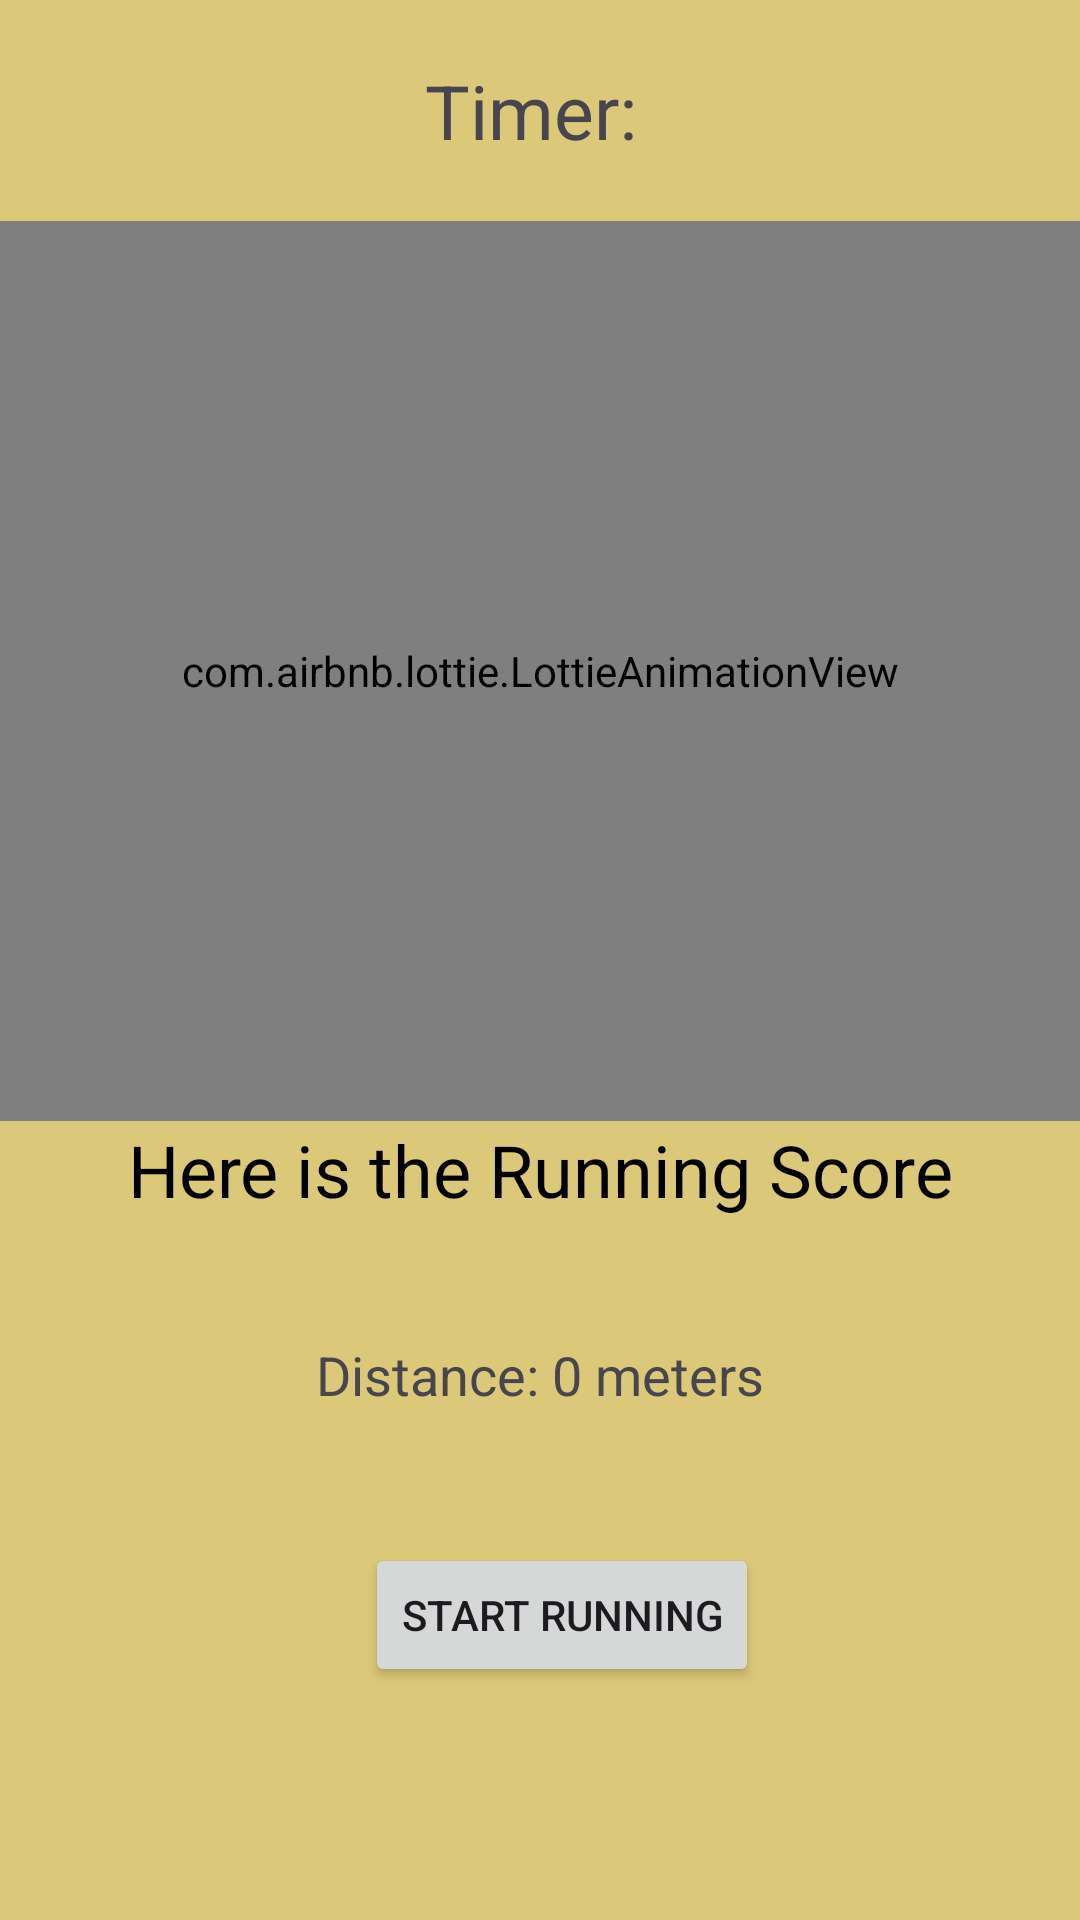

This screen was rendered from an Android layout file. Write that file and the resources it references.
<!-- AndroidManifest.xml: application theme Theme.TrackFit -->
<!-- res/layout/activity_running.xml -->
<androidx.constraintlayout.widget.ConstraintLayout
    xmlns:android="http://schemas.android.com/apk/res/android"
    xmlns:app="http://schemas.android.com/apk/res-auto"
    xmlns:tools="http://schemas.android.com/tools"
    android:layout_width="match_parent"
    android:layout_height="match_parent"
    android:background="#DCC879"
    tools:context=".RunningActivity">

    
    <com.airbnb.lottie.LottieAnimationView
        android:id="@+id/lottieRunningAnimation"
        android:layout_width="match_parent"
        android:layout_height="300dp"
        android:layout_marginTop="15dp"
        app:layout_constraintEnd_toEndOf="parent"
        app:layout_constraintStart_toStartOf="parent"
        app:layout_constraintTop_toBottomOf="@+id/timerTextView"
        app:lottie_autoPlay="true"
        app:lottie_loop="true"
        app:lottie_rawRes="@raw/running"/>

    
    <TextView
        android:id="@+id/timerTextView"
        android:layout_width="wrap_content"
        android:layout_height="wrap_content"
        android:layout_centerInParent="true"
        android:text="Timer: "
        android:textSize="25sp"
        android:layout_marginTop="15dp"
        android:padding="5dp"
        android:drawableTop="@drawable/timer_icon"
        app:layout_constraintEnd_toEndOf="parent"
        app:layout_constraintStart_toStartOf="parent"
        app:layout_constraintTop_toTopOf="parent"
        tools:ignore="HardcodedText"/>

    
    <TextView
        android:id="@+id/runningResultTextView"
        android:layout_width="match_parent"
        android:layout_height="wrap_content"
        app:layout_constraintEnd_toEndOf="parent"
        app:layout_constraintStart_toStartOf="parent"
        android:hint="Here is the Running Score"
        android:textSize="24dp"
        android:textAlignment="center"
        android:textColorHint="@color/black"
        app:layout_constraintTop_toBottomOf="@+id/lottieRunningAnimation" />

    

    <TextView
        android:id="@+id/distanceTextView"
        android:layout_width="wrap_content"
        android:layout_height="wrap_content"
        android:layout_marginTop="40dp"
        android:text="Distance: 0 meters"
        android:textSize="18sp"
        app:layout_constraintEnd_toEndOf="@+id/runningResultTextView"
        app:layout_constraintStart_toStartOf="@+id/runningResultTextView"
        app:layout_constraintTop_toBottomOf="@+id/runningResultTextView" />

    <Button
        android:id="@+id/startButton"
        android:layout_width="wrap_content"
        android:layout_height="wrap_content"
        android:layout_below="@id/runningResultTextView"
        android:layout_centerHorizontal="true"
        android:layout_marginTop="44dp"
        android:text="Start Running"
        app:layout_constraintEnd_toEndOf="@+id/distanceTextView"
        app:layout_constraintHorizontal_bias="0.909"
        app:layout_constraintStart_toStartOf="@+id/distanceTextView"
        app:layout_constraintTop_toBottomOf="@+id/distanceTextView" />


</androidx.constraintlayout.widget.ConstraintLayout>
<!-- resources referenced by this layout -->
<resources>
  <color name="black">#FF000000</color>
  <style name="Theme.TrackFit" parent="Base.Theme.TrackFit" />
  <style name="Base.Theme.TrackFit" parent="Theme.Material3.DayNight.NoActionBar">
          
          
      </style>
</resources>
